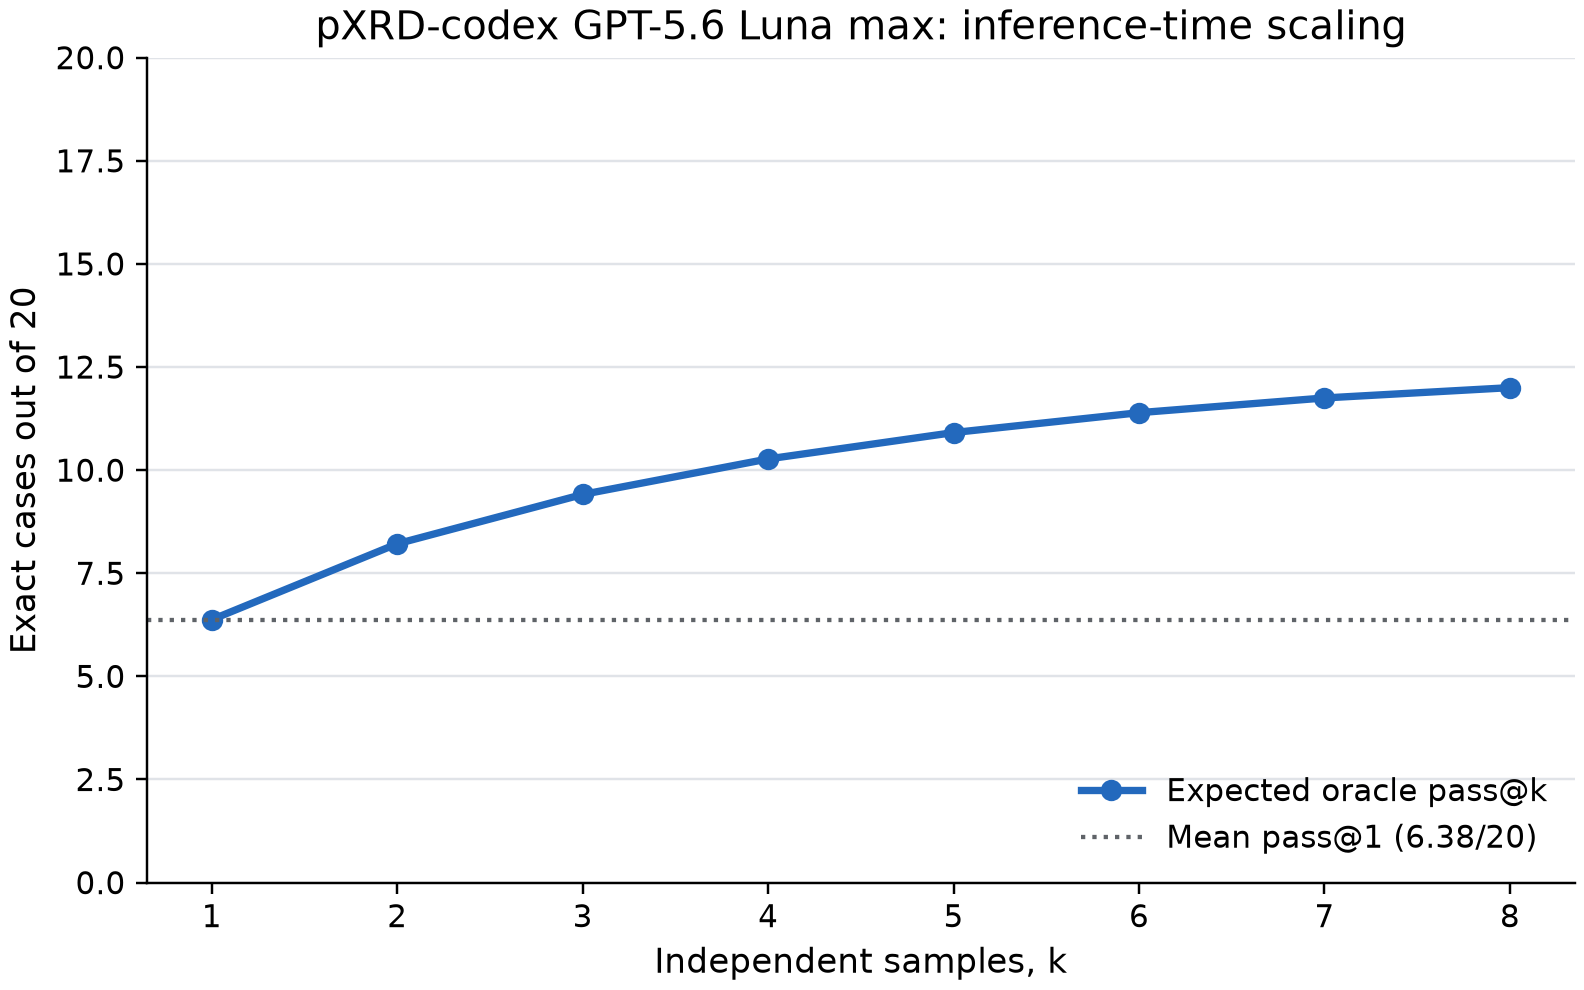

Source data for this figure (header and first rows):
k, replicate_exact, mean_pass_at_1, expected_oracle_pass_at_k, expected_oracle_rate, ordered_prefix_union, ordered_prefix_rate
1, 9, 6.375, 6.375, 0.3187, 9, 0.45
2, 7, 6.375, 8.214, 0.4107, 10, 0.5
3, 5, 6.375, 9.411, 0.4705, 11, 0.55
4, 6, 6.375, 10.27, 0.5136, 11, 0.55
5, 5, 6.375, 10.91, 0.5455, 11, 0.55
6, 6, 6.375, 11.39, 0.5696, 12, 0.6
7, 6, 6.375, 11.75, 0.5875, 12, 0.6
8, 7, 6.375, 12.0, 0.6, 12, 0.6
